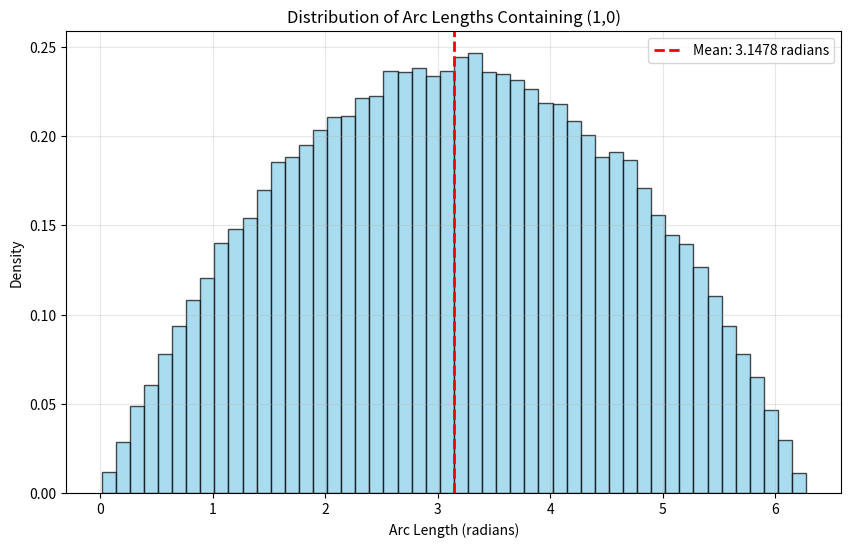

Recreate this plot in Python.
import numpy as np
import matplotlib.pyplot as plt

def find_arc_containing_point(angles, target_angle=0.0): #target_angle is the angle of the point (1,0)
    angles = np.sort(angles)
    arc_lengths = [angles[1] - angles[0], 
                   angles[2] - angles[1], 
                   2*np.pi - (angles[2] - angles[0])]
    
    if angles[0] <= target_angle <= angles[1]:
        return arc_lengths[0]
    elif angles[1] <= target_angle <= angles[2]:
        return arc_lengths[1]
    else:
        return arc_lengths[2]

# simulation
n_simulations = 100000
arc_lengths = []

for _ in range(n_simulations):
    random_angles = np.random.uniform(0, 2*np.pi, 3)
    arc_length = find_arc_containing_point(random_angles, 0.0)
    arc_lengths.append(arc_length)

mean_length = np.mean(arc_lengths)
print(f'arc len containing (1,0): {mean_length:.4f} radians')

# Plot
plt.figure(figsize=(10, 6))
plt.hist(arc_lengths, bins=50, density=True, alpha=0.7, color='skyblue', edgecolor='black')
plt.axvline(mean_length, color='red', linestyle='--', linewidth=2, 
            label=f'Mean: {mean_length:.4f} radians')
plt.xlabel('Arc Length (radians)')
plt.ylabel('Density')
plt.title('Distribution of Arc Lengths Containing (1,0)')
plt.legend()
plt.grid(True, alpha=0.3)
plt.show()